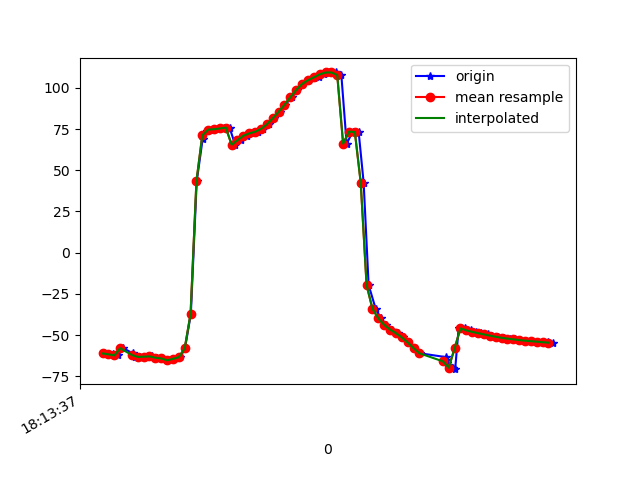

Values plotted in this chart, from the file beside it:
1617819218066, 514861624121839, -60.96209, 7.3307858, -11.636204
1617819218074, 514861643352609, -61.39, 7.558, -12.48
1617819218095, 514861662583379, -61.71, 7.804, -12.37
1617819218113, 514861681814149, -62.37, 8.157, -13.69
1617819218131, 514861701044919, -57.99, 6.297, -7.638
1617819218163, 514861720275689, -61.13, 8.474, -12.22
1617819218171, 514861739506459, -63.17, 10.52, -15.21
1617819218188, 514861758737229, -63.31, 13.06, -14.91
1617819218208, 514861777967999, -63.15, 17.29, -16.06
1617819218227, 514861797198769, -62.97, 23.07, -16.43
1617819218246, 514861816429539, -63.79, 29.83, -17.78
1617819218264, 514861835660309, -64.2, 35.68, -18.17
1617819218283, 514861854891079, -65.36, 43.48, -18.64
1617819218302, 514861874121849, -64.44, 51.5, -21.01
1617819218325, 514861893352619, -63.45, 61.02, -23.54
1617819218341, 514861912583389, -58.1, 71.63, -32.16
1617819218361, 514861931814159, -37.21, 80.3, -55.01
1617819218381, 514861951044929, 43.32, 81.3, -139.6
1617819218401, 514861970275699, 68.73, 70.1, -169.6
1617819218417, 514861989506469, 73.79, 58.54, -178.7
1617819218438, 514862008737239, 74.72, 49.94, 176.3
1617819218455, 514862027968009, 74.94, 45.9, 172.6
1617819218475, 514862047198779, 75.4, 45.09, 169.3
1617819218493, 514862066429549, 75.96, 45.52, 166.9
1617819218512, 514862085660319, 65.53, 47.08, 178.3
1617819218532, 514862104891089, 68.35, 47.39, 172.5
1617819218552, 514862124121859, 71, 46.12, 167.6
1617819218570, 514862143352629, 72.41, 43.55, 166.3
1617819218591, 514862162583399, 73.4, 40.38, 167.9
1617819218608, 514862181814169, 75.14, 37.39, 170
1617819218628, 514862201044939, 77.92, 36.04, 172.4
1617819218646, 514862220275709, 81.58, 36.3, 175.4
1617819218664, 514862239506479, 85.53, 37.11, 179.1
1617819218683, 514862258737249, 89.8, 38.49, -176.8
1617819218705, 514862277968019, 94.38, 40.98, -172.2
1617819218723, 514862297198789, 98.82, 44.59, -167.1
1617819218740, 514862316429559, 102.4, 49.43, -161.3
1617819218760, 514862335660329, 104.7, 54.91, -154.9
1617819218780, 514862354891099, 106, 59.94, -147.8
1617819218798, 514862374121869, 106.9, 63.85, -141.2
1617819218816, 514862393352639, 108.3, 66.99, -136.7
1617819218835, 514862412583409, 109.4, 69.29, -133.5
1617819218856, 514862431814179, 109.4, 71.3, -130.5
1617819218874, 514862451044949, 107.8, 73.9, -127.1
1617819218892, 514862470275719, 66.17, 68.25, -92.29
1617819218913, 514862489506489, 73.49, 75.3, -96.28
1617819218933, 514862508737259, 73.24, 80.62, -95.05
1617819218950, 514862527968029, 42.55, 85.68, -63.61
1617819218967, 514862547198799, -19.63, 82.76, -2.641
1617819218991, 514862566429569, -34.06, 75.54, 9.696
1617819219009, 514862585660339, -39.89, 67.27, 13.47
1617819219027, 514862604891109, -43.86, 59.02, 15.41
1617819219047, 514862624121879, -46.68, 50.79, 16.25
1617819219068, 514862643352649, -48.92, 42.53, 16.47
1617819219085, 514862662583419, -51.45, 35.71, 16.51
1617819219102, 514862681814189, -54.53, 31.32, 16.62
1617819219123, 514862701044959, -57.97, 29.29, 16.78
1617819219142, 514862720275729, -61.08, 27.59, 16.59
1617819219230, 514862739506499, -63.4, 24.98, 15.94
1617819219232, 514862758737269, -65.16, 22.02, 15.1
1617819219234, 514862777968039, -66.83, 19.84, 14.36
... 21 more rows
